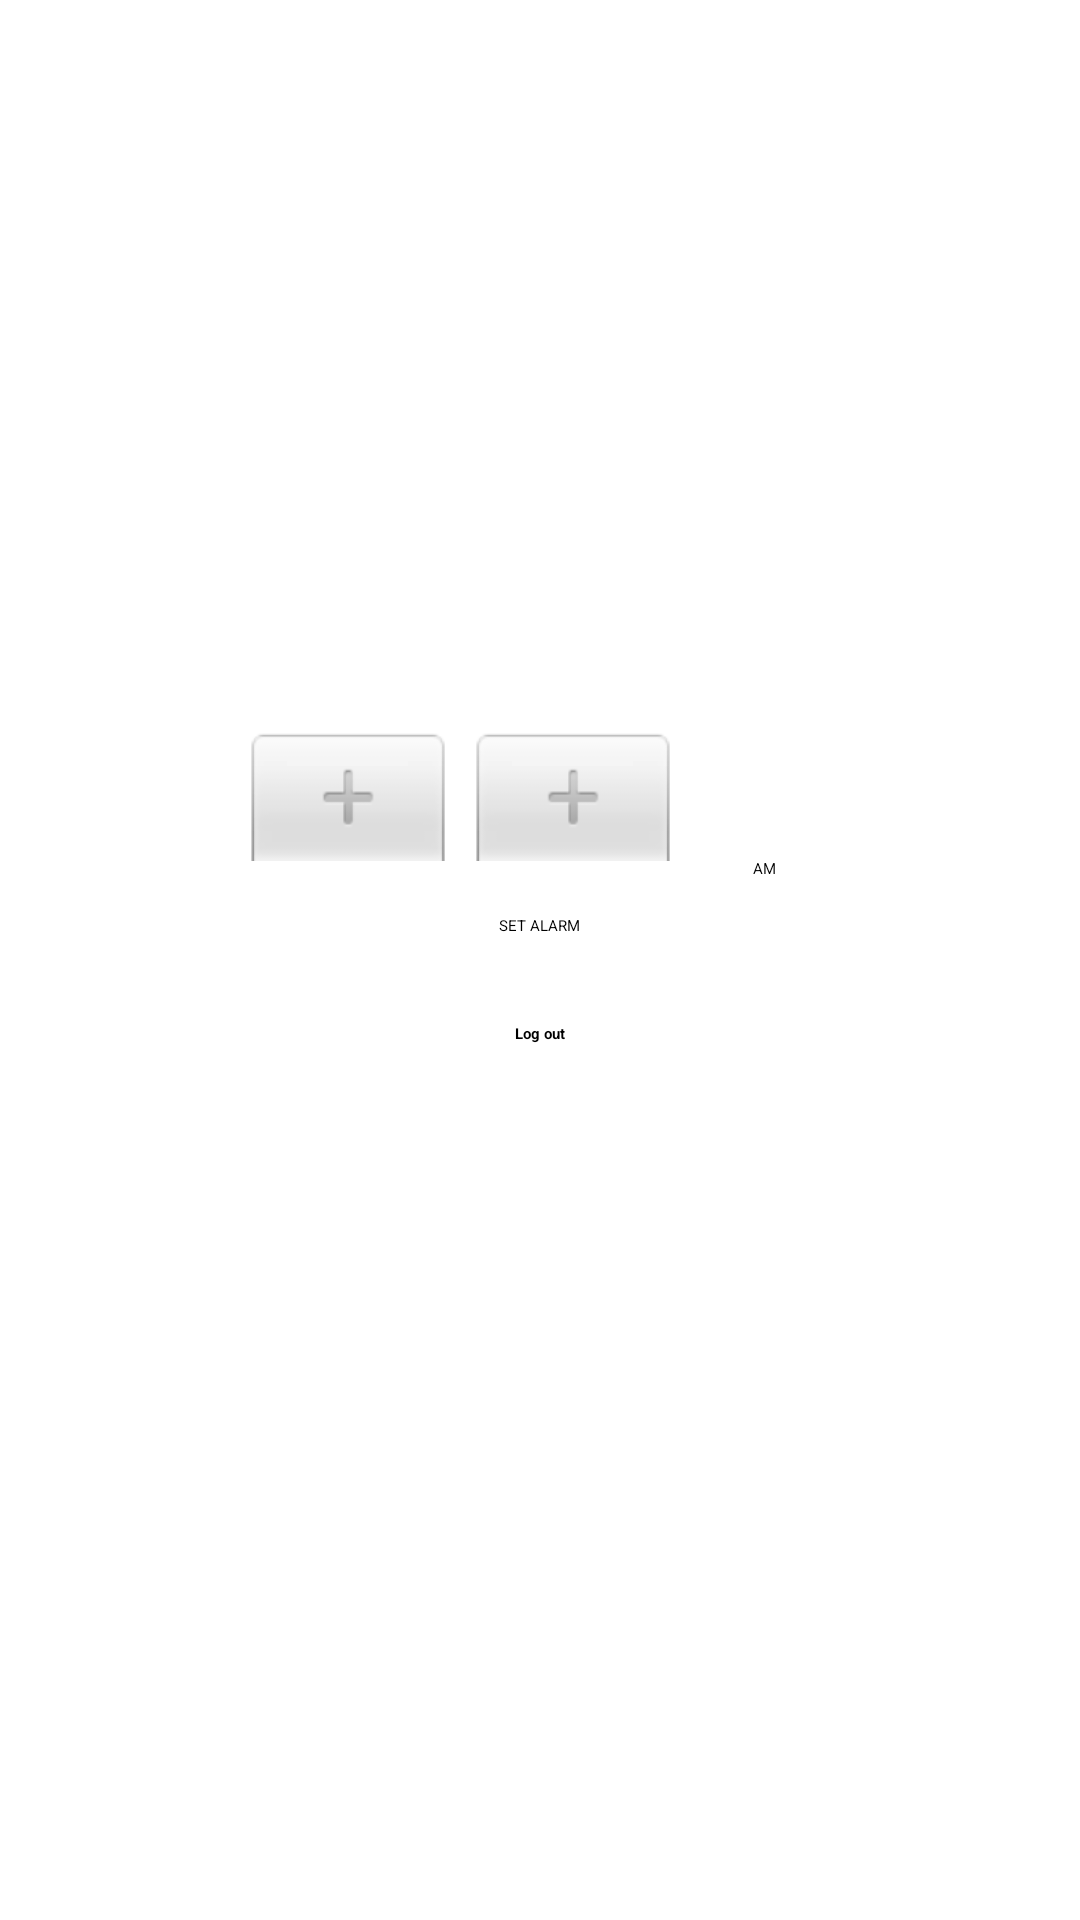

Reconstruct the res/layout file that produces this screen, plus the resources it refers to.
<!-- AndroidManifest.xml: application theme Theme.MyApplicationlplplp -->
<!-- res/layout/activity_main.xml -->
<?xml version="1.0" encoding="utf-8"?>
<LinearLayout xmlns:android="http://schemas.android.com/apk/res/android"
    android:layout_width="match_parent"
    android:layout_height="match_parent"
    android:gravity="center"
    android:orientation="vertical"
    android:padding="24dp">

    <TimePicker
        android:id="@+id/timePicker"
        android:layout_width="wrap_content"
        android:layout_height="wrap_content" />

    <ToggleButton
        android:id="@+id/toggleButton"
        android:layout_width="wrap_content"
        android:layout_height="wrap_content"
        android:minWidth="48dp"
        android:minHeight="48dp"
        android:onClick="onToggleClicked"
        android:padding="12dp"
        android:textOff="@string/set_alarm"
        android:textOn="@string/stop_alarm" />

    <Button
        android:id="@+id/logout"
        android:layout_width="166dp"
        android:layout_height="56dp"
        android:onClick="logout"
        android:text="Log out"
        android:textAlignment="center"
        android:textStyle="bold" />

</LinearLayout>
<!-- resources referenced by this layout -->
<resources>
  <string name="set_alarm">SET ALARM</string>
  <string name="stop_alarm">STOP ALARM</string>
  <style name="Theme.MyApplicationlplplp" parent="Theme.Material3.DayNight.NoActionBar">
      </style>
</resources>
